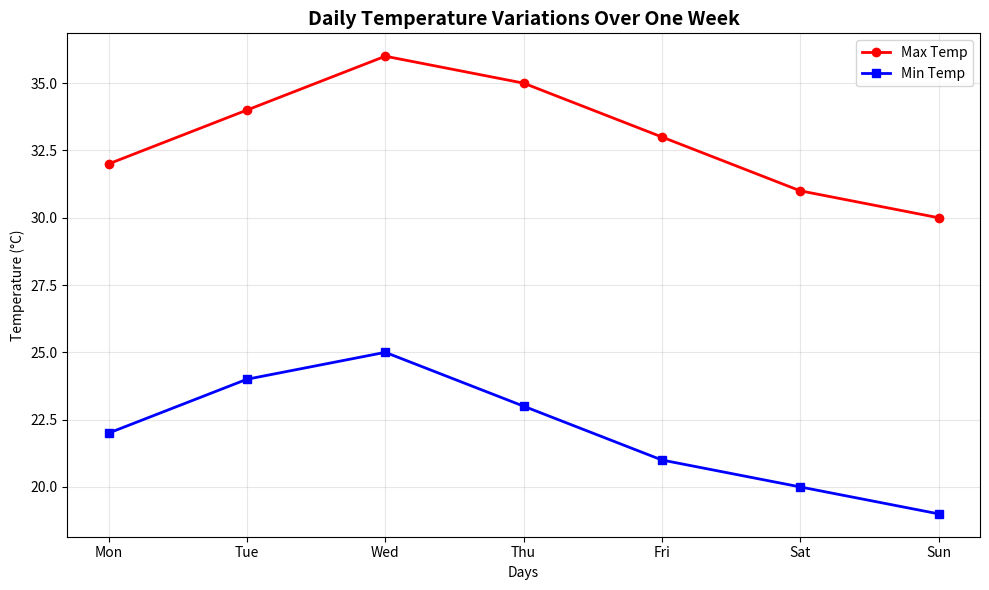

Reproduce this figure in Python.
# · Q4) Temperature Variations
# Plot a line graph showing minimum and maximum daily temperatures of a city over one
# week on the same graph with different colors.

import matplotlib.pyplot as plt

# Daily temperatures for one week
days = ['Mon', 'Tue', 'Wed', 'Thu', 'Fri', 'Sat', 'Sun']
max_temp = [32, 34, 36, 35, 33, 31, 30]  # Maximum temperatures
min_temp = [22, 24, 25, 23, 21, 20, 19]  # Minimum temperatures

# Create line graph
plt.figure(figsize=(10, 6))
plt.plot(days, max_temp, color='red', marker='o', linewidth=2, label='Max Temp')
plt.plot(days, min_temp, color='blue', marker='s', linewidth=2, label='Min Temp')

# Add labels and title
plt.title('Daily Temperature Variations Over One Week', fontsize=14, fontweight='bold')
plt.xlabel('Days')
plt.ylabel('Temperature (°C)')

# Add legend and grid
plt.legend()
plt.grid(True, alpha=0.3)

# Show the plot
plt.tight_layout()
plt.show()
